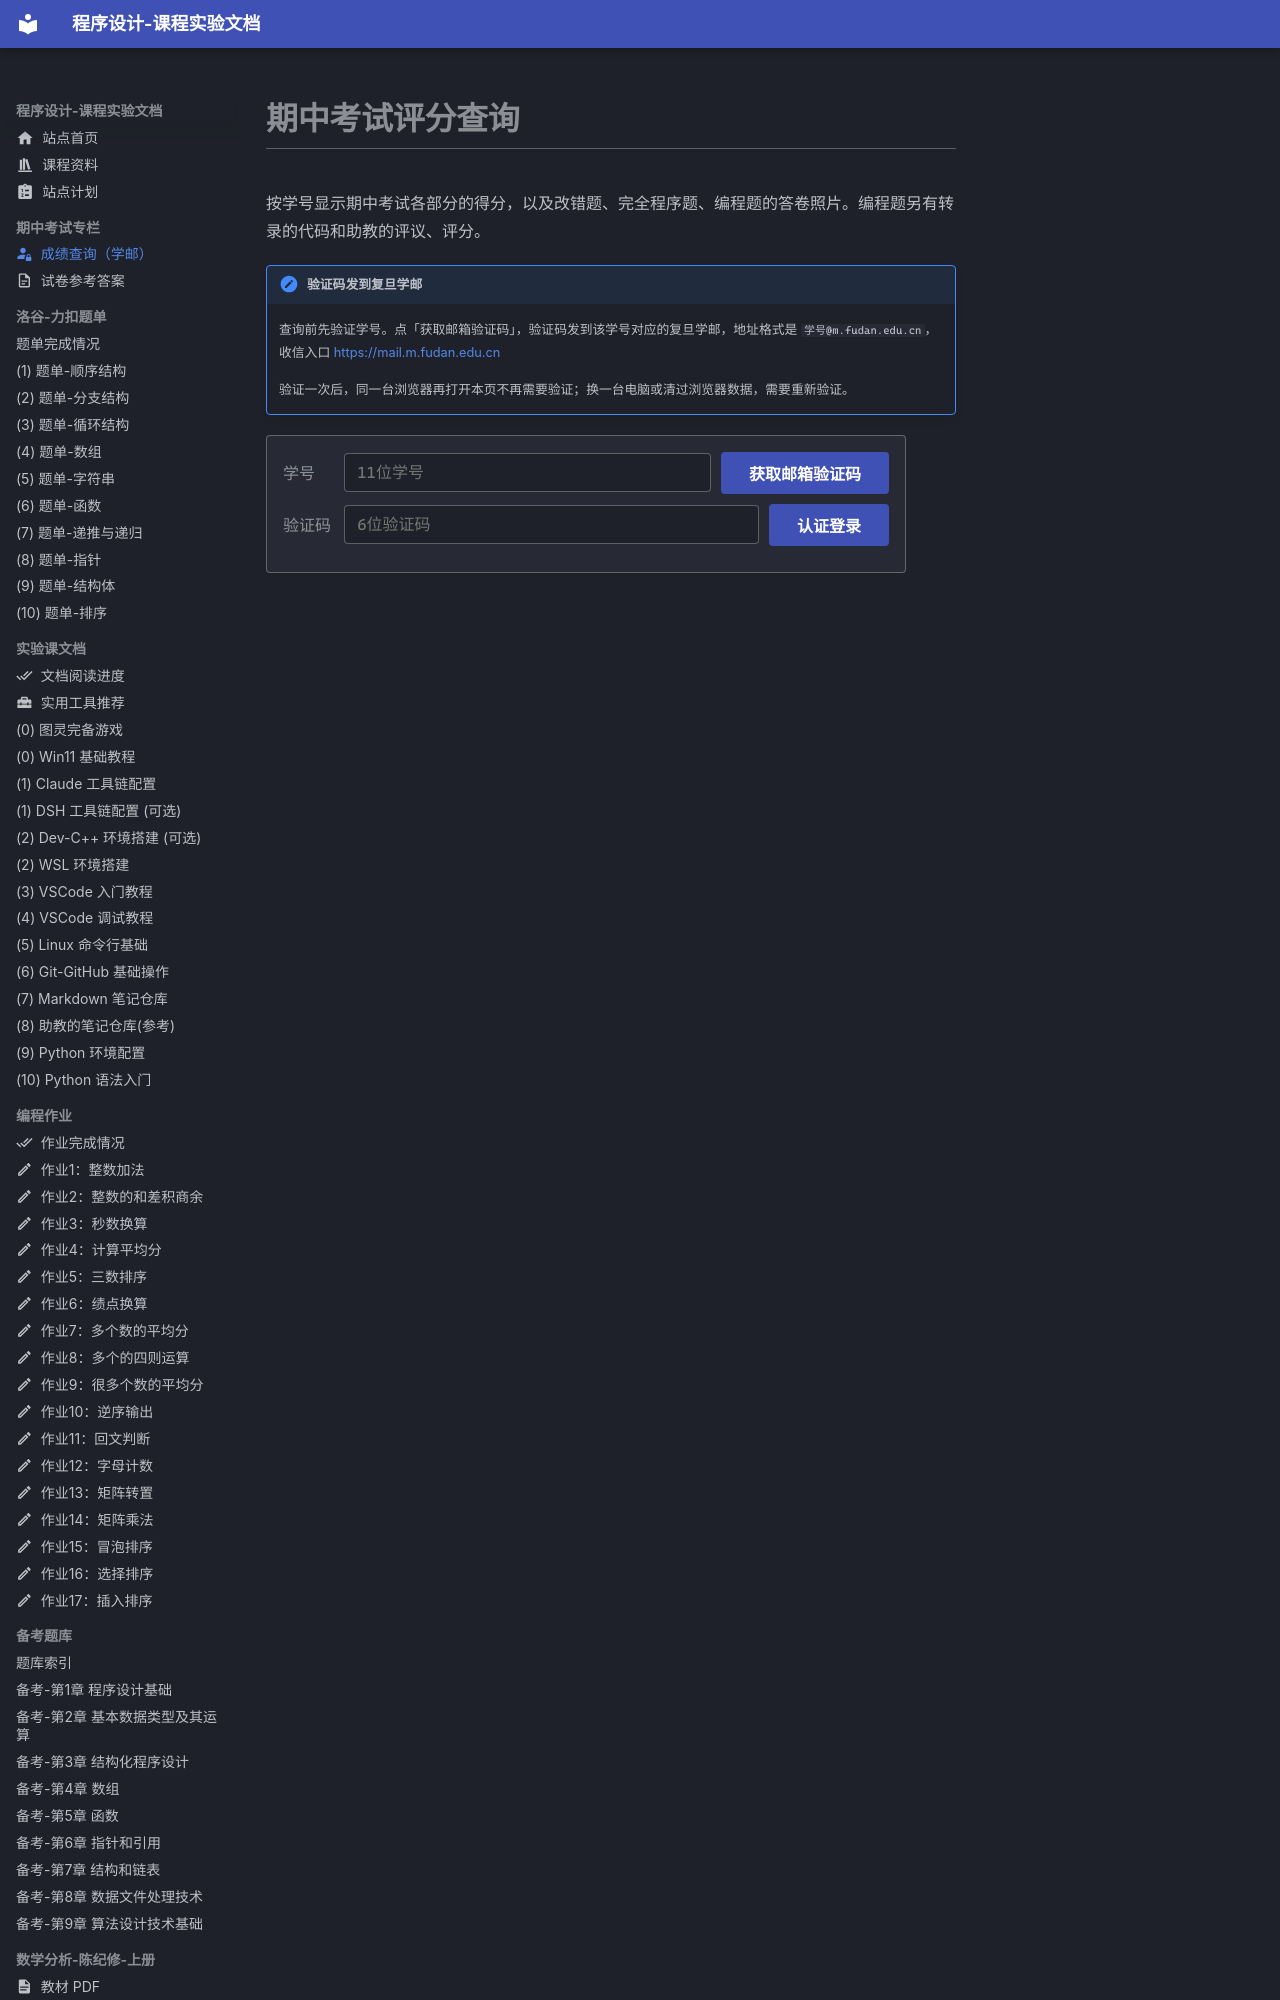

repository: EthanCaol/Mind-City-Course · page: midterm-score/check/index.html · generator: mkdocs

---
icon: material/account-lock
---

# 期中考试评分查询

按学号显示期中考试各部分的得分，以及改错题、完全程序题、编程题的答卷照片。编程题另有转录的代码和助教的评议、评分。

!!! note "验证码发到复旦学邮"
    查询前先验证学号。点「获取邮箱验证码」，验证码发到该学号对应的复旦学邮，地址格式是 `学号@m.fudan.edu.cn`，收信入口 <https://mail.m.fudan.edu.cn>

    验证一次后，同一台浏览器再打开本页不再需要验证；换一台电脑或清过浏览器数据，需要重新验证。
